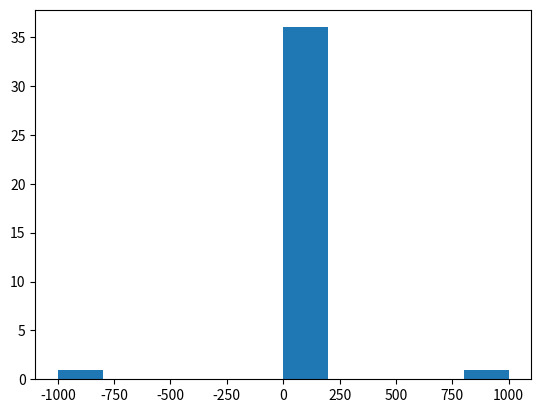

Here is the Python script that generated this plot:
import numpy as np
from matplotlib import pyplot as plt


a = np.array([2, 3, 4])

print(a)

##Using Numpy Reshape
a = np.arange(28).reshape(4, 7)

print(a)
#printing array shape
print(a.shape)

####CENSUS and SAMPLE

a = np.random.rand(20)
print(a)

## Mean
a = np.array([10, 14, 4, 7, 9, 12, 15])
print(np.mean(a))

## Median
a = np.array([10, 14, 4, 7, 9, 12, 15])
print(np.median(a))

##Mode
from scipy import stats
a = np.array([1, 1, 2, 3, 4, 4, 4, 5])
print(stats.mode(a))

## Mean and Median is needed to get the right overview of data.

##Normal Distribution

sizes = np.array([-1000,9, 8, 8, 9, 9, 1, 4, 5, 6, 7, 8, 9, 10, 1000, 10, 11, 11, 11, 11, 11, 13, 12, 12, 12, 12, 13, 13, 14, 14, 14, 15, 15, 15, 16, 17, 18, 20])

plt.hist(sizes)
plt.show()

## Min Median and Mode is same in normal Distribution
print(np.mean(sizes))
print(np.median(sizes))
print(stats.mode(sizes))

#Variance and Standard Deviation
print(np.std(sizes))

print(np.std(sizes) * np.std(sizes))



##Need For SD and VAR is to find Outliers
## 95% data lies within (+/-) 2 unit of Standard Deviation

##Standardization
from scipy.stats import zscore

z_values=zscore(sizes)

#if a datapoint's z score is 0 it is in the mean
#if it is (+/-) 1, it is one unit away from standard deviation(68% data)
#if it is (+/-) 2, it is two unit away from standard deviation(95% data)

print("Outliers:")

print([sizes[index] for index, val in enumerate(z_values) if val < -2 or val > 2])



